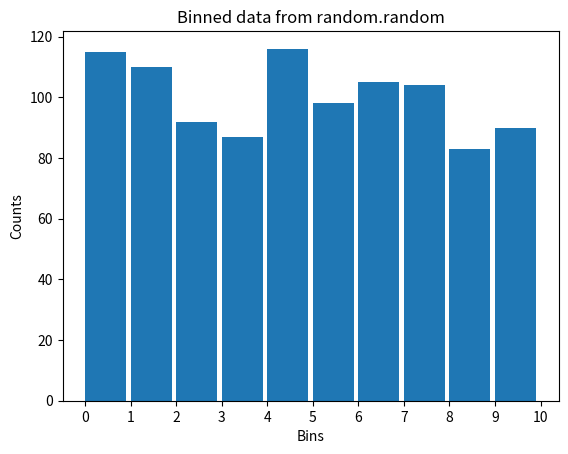

Here is the Python script that generated this plot:
from numpy import random
import matplotlib.pyplot as plt


def gen_data(samples: int, _range: int) -> list:
    m: list = []
    for i in range(samples):
        n = random.random() * _range
        m.append(n)
    return m


def sort_to_bins(data, binsNo: int, _range: int) -> list:
    bins = [0 for bins in range(binsNo)]
    for x in data:
        bins[int(x * binsNo)] += 1
    return bins


if __name__ == "__main__":
    samples = 1000
    binsNo = 10
    _range = 1
    binnedData = sort_to_bins(gen_data(samples, _range), binsNo, _range)
    print(binnedData)
    plt.title("Binned data from random.random")
    plt.xticks(range(binsNo + 1), labels = [str(x * _range) for x in range(binsNo + 1)])
    plt.xlabel("Bins")
    plt.ylabel("Counts")
    plt.bar(range(binsNo), binnedData, width=0.9, align='edge')
    plt.savefig("1_6.png")
